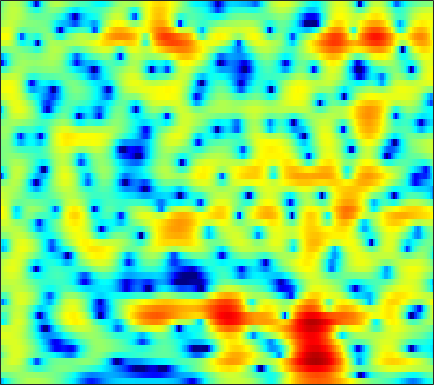

Data behind this chart, as committed beside it:
-8.5719, -6.9957, -5.2515, -3.8173, -2.9033, -1.8597, -0.99018, -0.43587, 0.19101, 0.70166, 1.1095, 1.3544, 1.6095, 1.7862, 1.8669, 1.9145, 1.8994, 1.8491, 1.7298, 1.5536, 1.3236, 1.1135, 0.79012, 0.41889
-1.692, -1.416, -1.031, -0.649, -0.3744, -0.03804, 0.2557, 0.444, 0.6489, 0.8007, 0.9012, 0.9448, 0.9663, 0.9518, 0.9215, 0.8593, 0.7804, 0.7107, 0.6068, 0.4904, 0.3583, 0.2475, 0.08079, -0.1143
1.515, 1.653, 1.817, 1.938, 1.99, 1.993, 1.903, 1.767, 1.487, 1.083, 0.5509, 0.07061, -0.6615, -1.465, -2.071, -2.793, -3.288, -3.44, -3.333, -2.951, -2.415, -1.985, -1.443, -0.9769
0.6962, 1.398, 2.194, 2.806, 3.139, 3.402, 3.445, 3.326, 2.957, 2.323, 1.393, 0.4645, -1.14, -3.278, -5.343, -8.837, -12.34, -12.36, -9.337, -6.532, -4.518, -3.41, -2.332, -1.597
-1.93, -0.5273, 0.9439, 2.038, 2.655, 3.232, 3.548, 3.628, 3.538, 3.24, 2.757, 2.287, 1.549, 0.7205, 0.08142, -0.7264, -1.434, -1.878, -2.365, -2.779, -3.158, -3.45, -3.877, -4.371
0.5273, 1.228, 2.05, 2.71, 3.095, 3.456, 3.642, 3.675, 3.576, 3.326, 2.937, 2.557, 1.941, 1.208, 0.5939, -0.2984, -1.287, -2.091, -3.27, -4.603, -6.135, -7.449, -9.447, -11.71
2.525, 2.845, 3.204, 3.467, 3.6, 3.675, 3.635, 3.528, 3.274, 2.895, 2.393, 1.936, 1.221, 0.3835, -0.3218, -1.363, -2.522, -3.448, -4.77, -6.218, -7.828, -9.161, -11.13, -13.3
3.561, 3.631, 3.701, 3.734, 3.724, 3.651, 3.485, 3.301, 2.946, 2.454, 1.82, 1.247, 0.3602, -0.6823, -1.565, -2.866, -4.288, -5.397, -6.845, -8.143, -9.127, -9.568, -9.803, -9.674
3.075, 2.961, 2.951, 3.068, 3.197, 3.357, 3.427, 3.384, 3.17, 2.757, 2.126, 1.495, 0.4581, -0.8207, -1.948, -3.71, -5.879, -7.878, -11.28, -16.36, -25.16, -22.22, -14.87, -10.74
-4.42, -5.171, -3.401, -0.9306, 0.5795, 2.05, 2.974, 3.367, 3.547, 3.365, 2.833, 2.199, 1.069, -0.3604, -1.59, -3.371, -5.248, -6.606, -8.123, -9.086, -9.156, -8.57, -7.112, -5.295
-2.741, -3.173, -2.353, -0.8102, 0.3394, 1.583, 2.451, 2.841, 3.032, 2.843, 2.275, 1.575, 0.2343, -1.624, -3.412, -6.457, -10.82, -15.74, -21.62, -14.61, -10.11, -7.775, -5.349, -3.354
-0.0428, -0.3389, -0.2779, 0.1971, 0.7225, 1.44, 2.063, 2.411, 2.636, 2.539, 2.154, 1.673, 0.7324, -0.5642, -1.751, -3.465, -5.19, -6.301, -7.167, -7.176, -6.54, -5.852, -4.81, -3.628
-8.658, -10.61, -7.025, -3.211, -1.165, 0.8143, 2.165, 2.867, 3.465, 3.714, 3.639, 3.403, 2.877, 2.134, 1.43, 0.3439, -0.8558, -1.819, -3.216, -4.771, -6.426, -7.638, -8.689, -8.139
-2.191, -2.557, -1.993, -0.7202, 0.2924, 1.479, 2.403, 2.911, 3.348, 3.554, 3.512, 3.328, 2.915, 2.333, 1.77, 0.837, -0.2819, -1.262, -2.812, -4.735, -7.161, -9.331, -12.06, -11.82
1.434, 1.372, 1.447, 1.64, 1.832, 2.097, 2.321, 2.425, 2.459, 2.367, 2.149, 1.902, 1.459, 0.9133, 0.4535, -0.2344, -0.9935, -1.593, -2.4, -3.2, -3.929, -4.359, -4.691, -4.696
1.978, 2.139, 2.33, 2.483, 2.565, 2.613, 2.564, 2.462, 2.229, 1.866, 1.398, 0.9864, 0.3655, -0.3148, -0.8211, -1.45, -2.007, -2.362, -2.732, -2.983, -3.135, -3.195, -3.199, -3.135
1.956, 2.44, 2.928, 3.255, 3.39, 3.423, 3.282, 3.061, 2.61, 1.959, 1.098, 0.3182, -0.862, -2.177, -3.182, -4.34, -5.044, -5.186, -4.966, -4.46, -3.883, -3.49, -3.058, -2.737
2.044, 2.729, 3.41, 3.865, 4.064, 4.149, 4.022, 3.771, 3.215, 2.39, 1.198, 0.02943, -1.976, -4.742, -7.648, -13.65, -21.98, -15.65, -9.989, -6.982, -5.165, -4.234, -3.413, -2.94
1.872, 2.357, 2.92, 3.372, 3.635, 3.858, 3.915, 3.824, 3.482, 2.889, 2.026, 1.167, -0.2819, -1.976, -3.372, -5.119, -6.151, -6.244, -5.741, -5.005, -4.406, -4.102, -3.868, -3.841
0.04149, 0.2091, 0.6807, 1.351, 1.917, 2.628, 3.184, 3.476, 3.653, 3.557, 3.245, 2.863, 2.163, 1.358, 0.7075, -0.1913, -1.034, -1.619, -2.382, -3.117, -3.834, -4.401, -5.117, -5.699
-6.813, -8.228, -6.632, -3.323, -1.194, 0.9699, 2.471, 3.26, 3.972, 4.323, 4.353, 4.223, 3.864, 3.273, 2.739, 1.895, 0.8781, 0.00934, -1.327, -2.98, -5.015, -6.888, -9.895, -12.53
-5.567, -6.425, -5.311, -2.849, -1.062, 0.8264, 2.232, 2.981, 3.622, 3.97, 4.011, 3.879, 3.536, 2.948, 2.401, 1.544, 0.517, -0.3485, -1.643, -3.2, -5.122, -6.817, -9.47, -11.56
-0.1159, -0.02691, 0.2737, 0.7881, 1.234, 1.8, 2.276, 2.541, 2.702, 2.655, 2.421, 2.083, 1.45, 0.6763, -0.03425, -1.059, -2.068, -2.796, -3.618, -4.229, -4.661, -4.835, -4.883, -4.664
1.666, 1.885, 2.093, 2.229, 2.268, 2.293, 2.22, 2.109, 1.929, 1.581, 1.07, 0.5454, -0.4357, -1.715, -2.946, -4.965, -7.253, -8.756, -9.473, -8.447, -6.832, -5.736, -4.425, -3.28
2.923, 3.085, 3.045, 2.719, 2.342, 1.755, 1.168, 0.7782, 0.4652, 0.2614, 0.0184, -0.2233, -0.9165, -2.118, -3.399, -5.9, -9.581, -13.23, -14.66, -10.58, -7.306, -5.667, -4.107, -2.924
4.699, 4.524, 3.86, 2.662, 1.373, -1.004, -3.827, -5.482, -5.266, -3.169, -1.406, -0.5525, 0.07606, 0.08951, -0.1553, -0.754, -1.482, -1.952, -2.382, -2.473, -2.577, -2.696, -3.128, -3.944
5.023, 4.636, 3.738, 2.357, 0.9252, -1.62, -4.816, -6.818, -6.264, -3.77, -1.671, -0.5951, 0.3118, 0.8482, 0.9907, 0.992, 0.7925, 0.5959, 0.2319, -0.2631, -0.9451, -1.682, -3.125, -5.469
3.697, 3.41, 2.858, 2.114, 1.476, 0.5954, -0.215, -0.6357, -0.9902, -0.9852, -0.8715, -0.7383, -0.6307, -0.6001, -0.6281, -0.7255, -0.8465, -0.9748, -1.139, -1.367, -1.599, -1.847, -2.214, -2.564
3.007, 2.84, 2.549, 2.191, 1.884, 1.447, 0.9847, 0.6514, 0.173, -0.3013, -0.8192, -1.218, -1.762, -2.366, -2.761, -3.197, -3.413, -3.46, -3.311, -2.995, -2.603, -2.282, -1.839, -1.369
2.365, 2.271, 2.195, 2.14, 2.071, 1.915, 1.656, 1.356, 0.8487, 0.1023, -0.8397, -1.753, -3.164, -4.864, -6.258, -7.953, -8.8, -8.498, -7.275, -5.702, -4.244, -3.215, -2.004, -0.9315
-0.3185, -0.185, 0.3566, 1.042, 1.512, 1.954, 2.128, 2.051, 1.676, 0.9514, -0.1605, -1.328, -3.361, -6.195, -9.152, -15.29, -24.02, -17.48, -11.54, -8.212, -5.754, -4.23, -2.432, -0.8658
-13.45, -9.164, -4.209, -1.21, 0.2829, 1.61, 2.339, 2.588, 2.503, 2.058, 1.21, 0.3737, -1.144, -2.915, -4.409, -6.342, -7.948, -8.701, -9.243, -9.1, -8.009, -6.519, -4.159, -1.834
-4.841, -4.11, -2.335, -0.5527, 0.5297, 1.604, 2.269, 2.544, 2.59, 2.34, 1.784, 1.244, 0.2259, -0.9669, -2.03, -3.654, -5.667, -7.499, -11.19, -18.59, -22.09, -12.76, -6.878, -3.253
-0.8816, -0.5628, -0.06687, 0.4693, 0.8709, 1.273, 1.542, 1.603, 1.575, 1.357, 0.9748, 0.5811, -0.04314, -0.8252, -1.486, -2.461, -3.541, -4.377, -5.398, -5.971, -5.744, -4.937, -3.405, -1.752
-0.4904, -0.2148, 0.09363, 0.3007, 0.3837, 0.4155, 0.3409, 0.2271, 0.01993, -0.2418, -0.5144, -0.7848, -1.107, -1.498, -1.795, -2.195, -2.537, -2.741, -2.83, -2.691, -2.265, -1.8, -1.004, -0.09321
-0.5979, -0.3048, -0.09666, -0.1141, -0.3012, -0.695, -1.25, -1.673, -2.246, -2.644, -2.854, -2.888, -2.942, -2.975, -3.057, -3.218, -3.359, -3.386, -3.239, -2.806, -2.065, -1.382, -0.3464, 0.6815
-0.3433, 0.0392, 0.1346, -0.2059, -0.7438, -1.922, -3.627, -5.211, -7.433, -8.555, -7.89, -6.795, -5.659, -5.046, -4.991, -5.399, -6.304, -7.093, -7.736, -6.92, -4.936, -3.197, -1.083, 0.7116
0.4228, 0.7313, 0.7461, 0.2837, -0.3857, -1.841, -4.131, -6.622, -11.4, -14.94, -10.9, -8.299, -6.135, -5.293, -5.292, -6.158, -8.285, -11.06, -17.59, -14.76, -8.04, -4.799, -1.745, 0.4967
0.734, 0.8935, 0.9716, 0.8233, 0.5287, -0.08284, -0.8855, -1.63, -2.454, -2.97, -3.095, -2.936, -2.767, -2.753, -2.927, -3.413, -4.056, -4.516, -4.804, -4.415, -3.44, -2.454, -1.081, 0.1904
-0.2852, 0.02481, 0.4844, 0.9048, 1.116, 1.265, 1.282, 1.177, 1.022, 0.8049, 0.551, 0.3903, 0.07726, -0.2818, -0.6192, -1.13, -1.634, -2.018, -2.392, -2.561, -2.507, -2.298, -1.831, -1.205
-4.135, -2.67, -0.8397, 0.618, 1.472, 2.293, 2.782, 3.022, 3.108, 3.013, 2.783, 2.482, 1.971, 1.34, 0.7653, -0.09856, -1.096, -1.927, -3.08, -4.23, -5.123, -5.521, -5.419, -4.659
-7.878, -4.307, -1.107, 1.003, 2.138, 3.187, 3.829, 4.101, 4.195, 4.056, 3.704, 3.281, 2.594, 1.686, 0.8862, -0.386, -1.964, -3.347, -5.677, -8.855, -13.4, -17.84, -17.25, -12.01
-0.4363, 0.4044, 1.555, 2.6, 3.206, 3.798, 4.124, 4.153, 4.011, 3.623, 3, 2.439, 1.524, 0.4457, -0.4646, -1.822, -3.381, -4.726, -6.81, -9.273, -11.86, -13.46, -13.79, -12.28
2.77, 3.156, 3.646, 4.035, 4.233, 4.329, 4.2, 3.955, 3.409, 2.603, 1.563, 0.6831, -0.6533, -1.971, -2.91, -4.06, -5.098, -5.89, -7.027, -8.259, -9.683, -10.75, -12.19, -13.35
4.141, 4.432, 4.732, 4.882, 4.9, 4.731, 4.317, 3.857, 2.922, 1.628, -0.07903, -1.706, -4.266, -7.027, -8.597, -9.103, -8.35, -7.768, -7.416, -7.643, -8.543, -9.703, -12.16, -16.62
3.9, 4.176, 4.429, 4.565, 4.558, 4.394, 4.011, 3.522, 2.582, 1.236, -0.6297, -2.547, -6, -11.15, -15.89, -13.94, -9.563, -7.549, -6.021, -5.376, -5.269, -5.494, -5.981, -6.462
1.526, 1.791, 2.15, 2.491, 2.682, 2.831, 2.801, 2.604, 2.164, 1.448, 0.4714, -0.4194, -1.677, -2.836, -3.422, -3.684, -3.399, -3.057, -2.562, -2.169, -1.927, -1.821, -1.778, -1.737
-3.441, -3.124, -2.24, -1.175, -0.392, 0.4513, 1.026, 1.319, 1.464, 1.392, 1.134, 0.9015, 0.5415, 0.1898, -0.02238, -0.1662, -0.1907, -0.1502, -0.03734, 0.1135, 0.2293, 0.3059, 0.3646, 0.3765
-16.52, -14.04, -8.699, -5.143, -3.268, -1.51, -0.3416, 0.3005, 0.7935, 1.049, 1.128, 1.142, 1.048, 0.9422, 0.8605, 0.797, 0.7827, 0.8185, 0.9203, 1.05, 1.188, 1.269, 1.356, 1.367
-8.91, -8.208, -6.051, -3.878, -2.56, -1.238, -0.3283, 0.1077, 0.4595, 0.6066, 0.6438, 0.5862, 0.4296, 0.2711, 0.1531, 0.006764, -0.04416, 0.04081, 0.2699, 0.6027, 1.001, 1.278, 1.591, 1.764
-1.26, -0.9457, -0.4162, 0.06906, 0.3542, 0.5385, 0.4725, 0.2378, -0.07923, -0.4296, -0.7429, -1.001, -1.275, -1.742, -2.209, -2.932, -3.464, -3.498, -2.843, -1.624, -0.3661, 0.458, 1.269, 1.79
2.823, 3.121, 3.276, 3.149, 2.819, 2.014, 0.6914, -0.6087, -2.752, -4.605, -5.114, -4.577, -3.871, -3.967, -4.821, -7.358, -13.37, -22.75, -10.57, -4.819, -1.718, -0.2444, 0.9445, 1.542
4.474, 4.816, 4.935, 4.652, 4.125, 2.929, 0.988, -1.097, -5.398, -12.32, -11.36, -7.312, -4.345, -3.061, -2.854, -3.276, -3.874, -3.967, -3.089, -1.628, -0.3643, 0.2375, 0.518, 0.164
3.112, 3.573, 3.895, 3.863, 3.605, 2.951, 1.987, 1.106, -0.1258, -1.099, -1.508, -1.429, -1.108, -0.7813, -0.5999, -0.484, -0.3952, -0.3318, -0.1956, -0.0818, -0.12, -0.3465, -1.004, -2.284
1.276, 1.855, 2.39, 2.667, 2.72, 2.598, 2.302, 1.991, 1.529, 1.086, 0.7145, 0.5167, 0.3029, 0.1322, 0.02933, -0.06395, -0.1504, -0.1845, -0.2481, -0.3746, -0.6159, -0.9103, -1.536, -2.452
0.2429, 0.9026, 1.604, 2.092, 2.321, 2.461, 2.416, 2.28, 2.003, 1.624, 1.179, 0.8078, 0.3081, -0.1697, -0.4962, -0.8345, -1.039, -1.089, -1.057, -0.9582, -0.8766, -0.873, -0.9972, -1.28
-0.4287, 0.3975, 1.294, 1.947, 2.277, 2.516, 2.539, 2.428, 2.108, 1.603, 0.9196, 0.2782, -0.7195, -1.832, -2.677, -3.661, -4.117, -4.005, -3.306, -2.325, -1.382, -0.7992, -0.2177, 0.1088
-1.368, -0.2771, 0.8228, 1.589, 1.967, 2.216, 2.21, 2.05, 1.618, 0.9557, 0.03442, -0.8563, -2.393, -4.541, -6.794, -11.34, -17.53, -14.21, -8.167, -4.497, -2.072, -0.7748, 0.4738, 1.285
